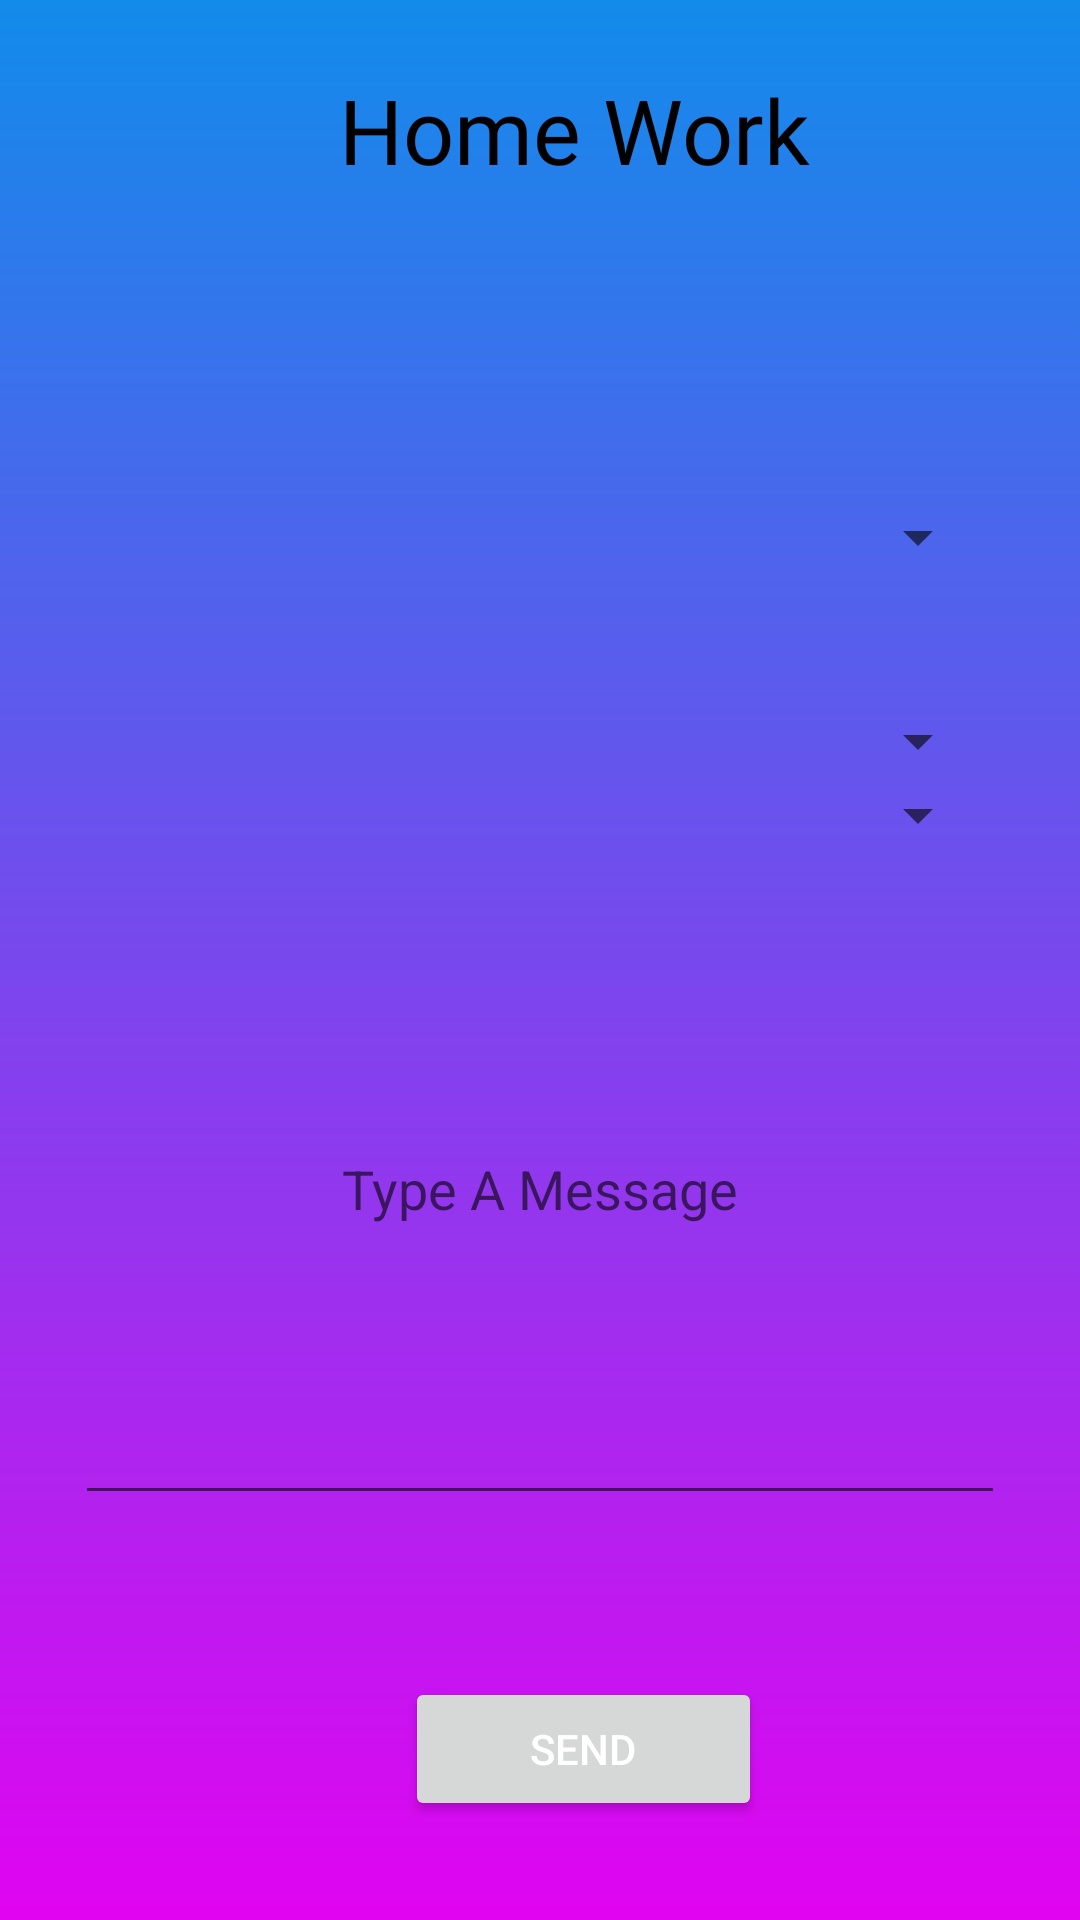

Reconstruct the res/layout file that produces this screen, plus the resources it refers to.
<!-- AndroidManifest.xml: application theme Theme.BCAPOCKETBOOK -->
<!-- res/layout/activity_admin__homework.xml -->
<?xml version="1.0" encoding="utf-8"?>
<RelativeLayout xmlns:android="http://schemas.android.com/apk/res/android"
    xmlns:app="http://schemas.android.com/apk/res-auto"
    xmlns:tools="http://schemas.android.com/tools"
    android:layout_width="match_parent"
    android:layout_height="match_parent"
    android:background="@drawable/back"
    tools:context=".Admin_Homework">


    <TextView
        android:id="@+id/homework"
        android:layout_width="215dp"
        android:layout_height="67dp"
        android:layout_alignParentStart="true"
        android:layout_alignParentLeft="true"
        android:layout_alignParentTop="true"
        android:layout_alignParentEnd="true"
        android:layout_alignParentRight="true"
        android:layout_marginStart="110dp"
        android:layout_marginLeft="110dp"
        android:layout_marginTop="23dp"
        android:layout_marginEnd="87dp"
        android:layout_marginRight="87dp"
        android:fontFamily="@font/amaranth"
        android:gravity="center_horizontal"
        android:text="Home Work"
        android:textAlignment="center"
        android:textColor="#000000"
        android:textSize="30sp" />

    <EditText
        android:id="@+id/multxt"
        android:layout_width="wrap_content"
        android:layout_height="131dp"
        android:layout_above="@+id/btnSend"
        android:layout_alignParentStart="true"
        android:layout_alignParentLeft="true"
        android:layout_alignParentEnd="true"
        android:layout_alignParentRight="true"
        android:layout_marginStart="25dp"
        android:layout_marginLeft="25dp"
        android:textAlignment="center"
        android:layout_marginEnd="25dp"
        android:layout_marginRight="25dp"
        android:layout_marginBottom="54dp"
        android:hint="Type A Message"
        android:inputType="textMultiLine"
        android:gravity="center_horizontal" />

    <Spinner
        android:id="@+id/sp_Course"
        android:layout_width="349dp"
        android:layout_height="48dp"
        android:layout_below="@id/homework"
        android:layout_alignParentStart="true"
        android:layout_alignParentLeft="true"
        android:layout_alignParentEnd="true"
        android:layout_alignParentRight="true"
        android:layout_marginStart="30dp"
        android:layout_marginLeft="19dp"
        android:layout_marginTop="65dp"
        android:layout_marginEnd="30dp"
        android:layout_marginRight="26dp" />

    <Spinner
        android:id="@+id/sp_Semester"
        android:layout_width="349dp"
        android:layout_height="48dp"
        android:layout_below="@+id/sp_Course"
        android:layout_alignParentStart="true"
        android:layout_alignParentLeft="true"
        android:layout_alignParentEnd="true"
        android:layout_alignParentRight="true"
        android:layout_marginStart="30dp"
        android:layout_marginLeft="15dp"
        android:layout_marginTop="20dp"
        android:layout_marginEnd="30dp"
        android:layout_marginRight="30dp" />

    <Spinner
        android:id="@+id/sp_Subject"
        android:layout_width="wrap_content"
        android:layout_height="52dp"
        android:layout_above="@+id/multxt"

        android:layout_below="@+id/sp_Semester"
        android:layout_alignParentStart="true"
        android:layout_alignParentLeft="true"
        android:layout_alignParentEnd="true"
        android:layout_alignParentRight="true"
        android:layout_marginStart="30dp"
        android:layout_marginLeft="30dp"
        android:layout_marginTop="20dp"
        android:layout_marginEnd="30dp"
        android:layout_marginRight="38dp"
        android:layout_marginBottom="122dp" />

    <Button
        android:id="@+id/btnSend"
        android:layout_width="wrap_content"
        android:layout_height="wrap_content"
        android:layout_alignParentStart="true"
        android:layout_alignParentLeft="true"
        android:layout_alignParentEnd="true"
        android:layout_alignParentRight="true"
        android:layout_alignParentBottom="true"
        android:layout_marginStart="135dp"
        android:layout_marginLeft="135dp"
        android:layout_marginEnd="106dp"
        android:layout_marginRight="106dp"
        android:layout_marginBottom="33dp"
        android:text="Send"
        android:textColor="@color/white" />
</RelativeLayout>
<!-- resources referenced by this layout -->
<resources>
  <!-- drawable back: png bitmap (drawable, 9193 bytes) -->
  <style name="Theme.BCAPOCKETBOOK" parent="Theme.MaterialComponents.DayNight.DarkActionBar">
          
          <item name="colorPrimary">@color/black</item>
          <item name="colorPrimaryVariant">#B41565C0</item>
          <item name="colorOnPrimary">@color/white</item>
          
          <item name="colorSecondary">@color/teal_200</item>
          <item name="colorSecondaryVariant">@color/teal_700</item>
          <item name="colorOnSecondary">@color/black</item>
          
          <item name="android:statusBarColor" tools:targetApi="l">?attr/colorPrimaryVariant</item>
          
      </style>
  <!-- not gathered from this repository: default colours our renderer supplied (Android Studio template values) -->
  <color name="teal_200">#FF03DAC5</color>
  <color name="teal_700">#FF018786</color>
  <color name="black">#FF000000</color>
  <color name="white">#FFFFFFFF</color>
</resources>
